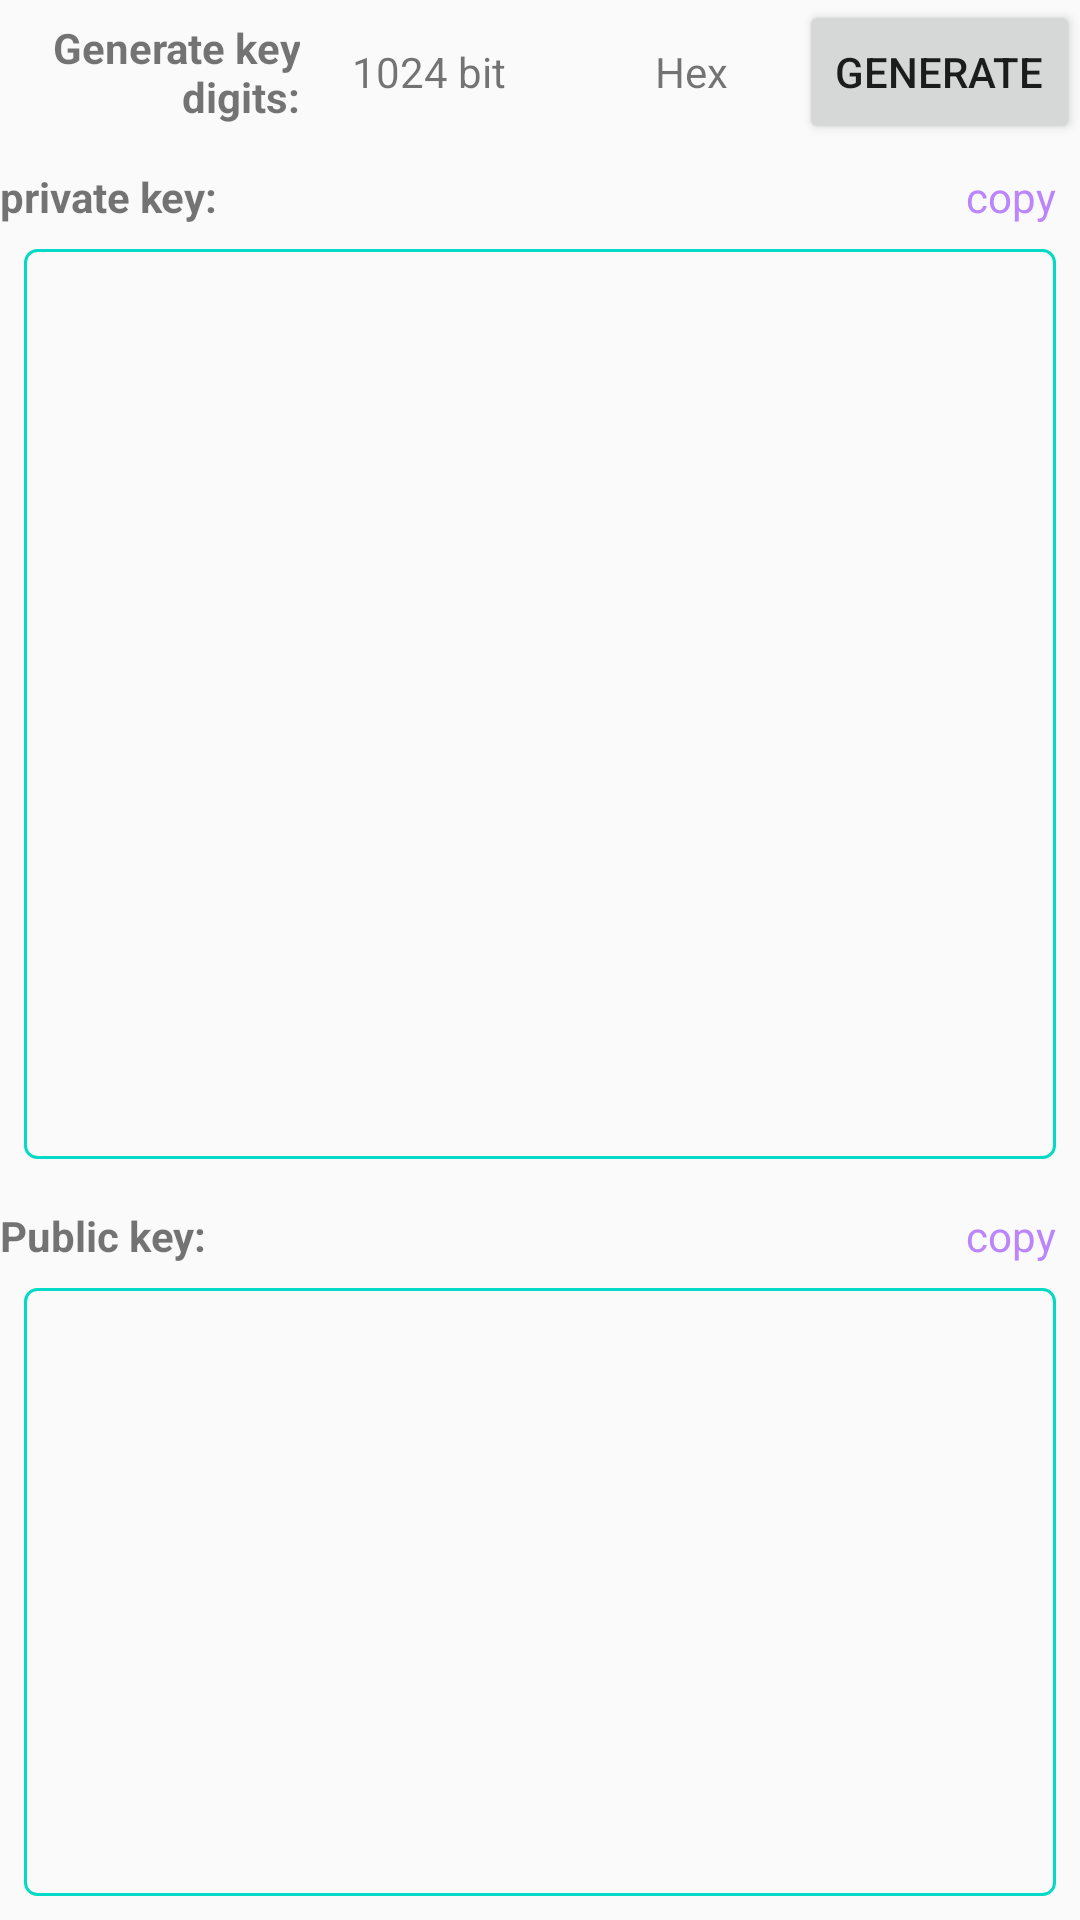

Reconstruct the res/layout file that produces this screen, plus the resources it refers to.
<!-- AndroidManifest.xml: application theme Theme.Cipher -->
<!-- res/layout/activity_rsa_gen.xml -->
<?xml version="1.0" encoding="utf-8"?>
<LinearLayout xmlns:android="http://schemas.android.com/apk/res/android"
    xmlns:app="http://schemas.android.com/apk/res-auto"
    android:layout_width="match_parent"
    android:layout_height="match_parent"
    android:focusable="true"
    android:focusableInTouchMode="true"
    android:orientation="vertical">

    <LinearLayout
        android:layout_width="match_parent"
        android:layout_height="wrap_content"
        android:gravity="center_vertical"
        android:orientation="horizontal">

        <TextView
            android:layout_width="100dp"
            android:layout_height="wrap_content"
            android:gravity="end"
            android:text="@string/label_rsa_gen_digit"
            android:textStyle="bold" />

        <TextView
            android:id="@+id/bit"
            android:layout_width="0dp"
            android:layout_height="48dp"
            android:layout_marginStart="8dp"
            android:layout_marginEnd="16dp"
            android:layout_weight="1"
            android:gravity="center"
            android:text="@string/bit1024"
            app:drawableEndCompat="@drawable/ic_down" />

        <TextView
            android:id="@+id/format"
            android:layout_width="72dp"
            android:layout_height="48dp"
            android:gravity="center"
            android:text="@string/hex"
            app:drawableEndCompat="@drawable/ic_down" />

        <Button
            android:id="@+id/generate"
            android:layout_width="wrap_content"
            android:layout_height="wrap_content"
            android:layout_gravity="end"
            android:text="@string/generate" />

    </LinearLayout>

    <LinearLayout
        android:layout_width="match_parent"
        android:layout_height="wrap_content"
        android:orientation="horizontal">

        <TextView
            android:layout_width="wrap_content"
            android:layout_height="wrap_content"
            android:layout_marginTop="8dp"
            android:text="@string/label_private"
            android:textStyle="bold" />

        <View
            android:layout_width="0dp"
            android:layout_height="0dp"
            android:layout_weight="1" />

        <TextView
            android:id="@+id/clip_private"
            android:layout_width="wrap_content"
            android:layout_height="match_parent"
            android:layout_gravity="bottom"
            android:gravity="bottom"
            android:textColor="@color/purple_200"
            android:paddingStart="8dp"
            android:paddingEnd="8dp"
            android:text="@string/copy" />

    </LinearLayout>

    <ScrollView
        android:layout_width="match_parent"
        android:layout_height="0dp"
        android:layout_margin="8dp"
        android:layout_weight="1.5"
        android:background="@drawable/shape_rectangle">

        <TextView
            android:id="@+id/private_key"
            android:layout_width="match_parent"
            android:layout_height="wrap_content"
            android:layout_margin="4dp"
            android:textIsSelectable="true" />

    </ScrollView>

    <LinearLayout
        android:layout_width="match_parent"
        android:layout_height="wrap_content"
        android:orientation="horizontal">

        <TextView
            android:layout_width="wrap_content"
            android:layout_height="wrap_content"
            android:layout_marginTop="8dp"
            android:text="@string/label_public"
            android:textStyle="bold" />

        <View
            android:layout_width="0dp"
            android:layout_height="0dp"
            android:layout_weight="1" />

        <TextView
            android:id="@+id/clip_public"
            android:layout_width="wrap_content"
            android:layout_height="match_parent"
            android:layout_gravity="bottom"
            android:gravity="bottom"
            android:textColor="@color/purple_200"
            android:paddingStart="8dp"
            android:paddingEnd="8dp"
            android:text="@string/copy" />

    </LinearLayout>

    <ScrollView
        android:layout_width="match_parent"
        android:layout_height="0dp"
        android:layout_margin="8dp"
        android:layout_weight="1"
        android:background="@drawable/shape_rectangle">

        <TextView
            android:id="@+id/public_key"
            android:layout_width="match_parent"
            android:layout_height="wrap_content"
            android:layout_margin="4dp"
            android:textIsSelectable="true" />

    </ScrollView>

</LinearLayout>
<!-- resources referenced by this layout -->
<resources>
  <!-- drawable shape_rectangle (drawable) -->
  <?xml version="1.0" encoding="utf-8"?>
  <shape xmlns:android="http://schemas.android.com/apk/res/android"
      android:shape="rectangle">
  
      <stroke
          android:width="1dp"
          android:color="@color/teal_200" />
  
      <corners android:radius="4dp" />
  
  </shape>
  <string name="bit1024">1024 bit</string>
  <string name="copy"> copy</string>
  <string name="generate"> generate</string>
  <string name="hex">Hex</string>
  <string name="label_private"> private key:</string>
  <string name="label_public"> Public key:</string>
  <string name="label_rsa_gen_digit"> Generate key digits:</string>
  <style name="Theme.Cipher" parent="Theme.AppCompat.DayNight.DarkActionBar">
          
          <item name="colorPrimary">@color/purple_500</item>
          <item name="colorPrimaryVariant">@color/purple_700</item>
          <item name="colorOnPrimary">@color/white</item>
          
          <item name="colorSecondary">@color/teal_200</item>
          <item name="colorSecondaryVariant">@color/teal_700</item>
          <item name="colorOnSecondary">@color/black</item>
          
          <item name="android:statusBarColor" tools:targetApi="l">?attr/colorPrimaryVariant</item>
          
      </style>
  <!-- not gathered from this repository: default colours our renderer supplied (Android Studio template values) -->
  <color name="purple_200">#FFBB86FC</color>
  <color name="purple_500">#FF6200EE</color>
  <color name="purple_700">#FF3700B3</color>
  <color name="teal_200">#FF03DAC5</color>
  <color name="teal_700">#FF018786</color>
  <color name="black">#FF000000</color>
  <color name="white">#FFFFFFFF</color>
</resources>
